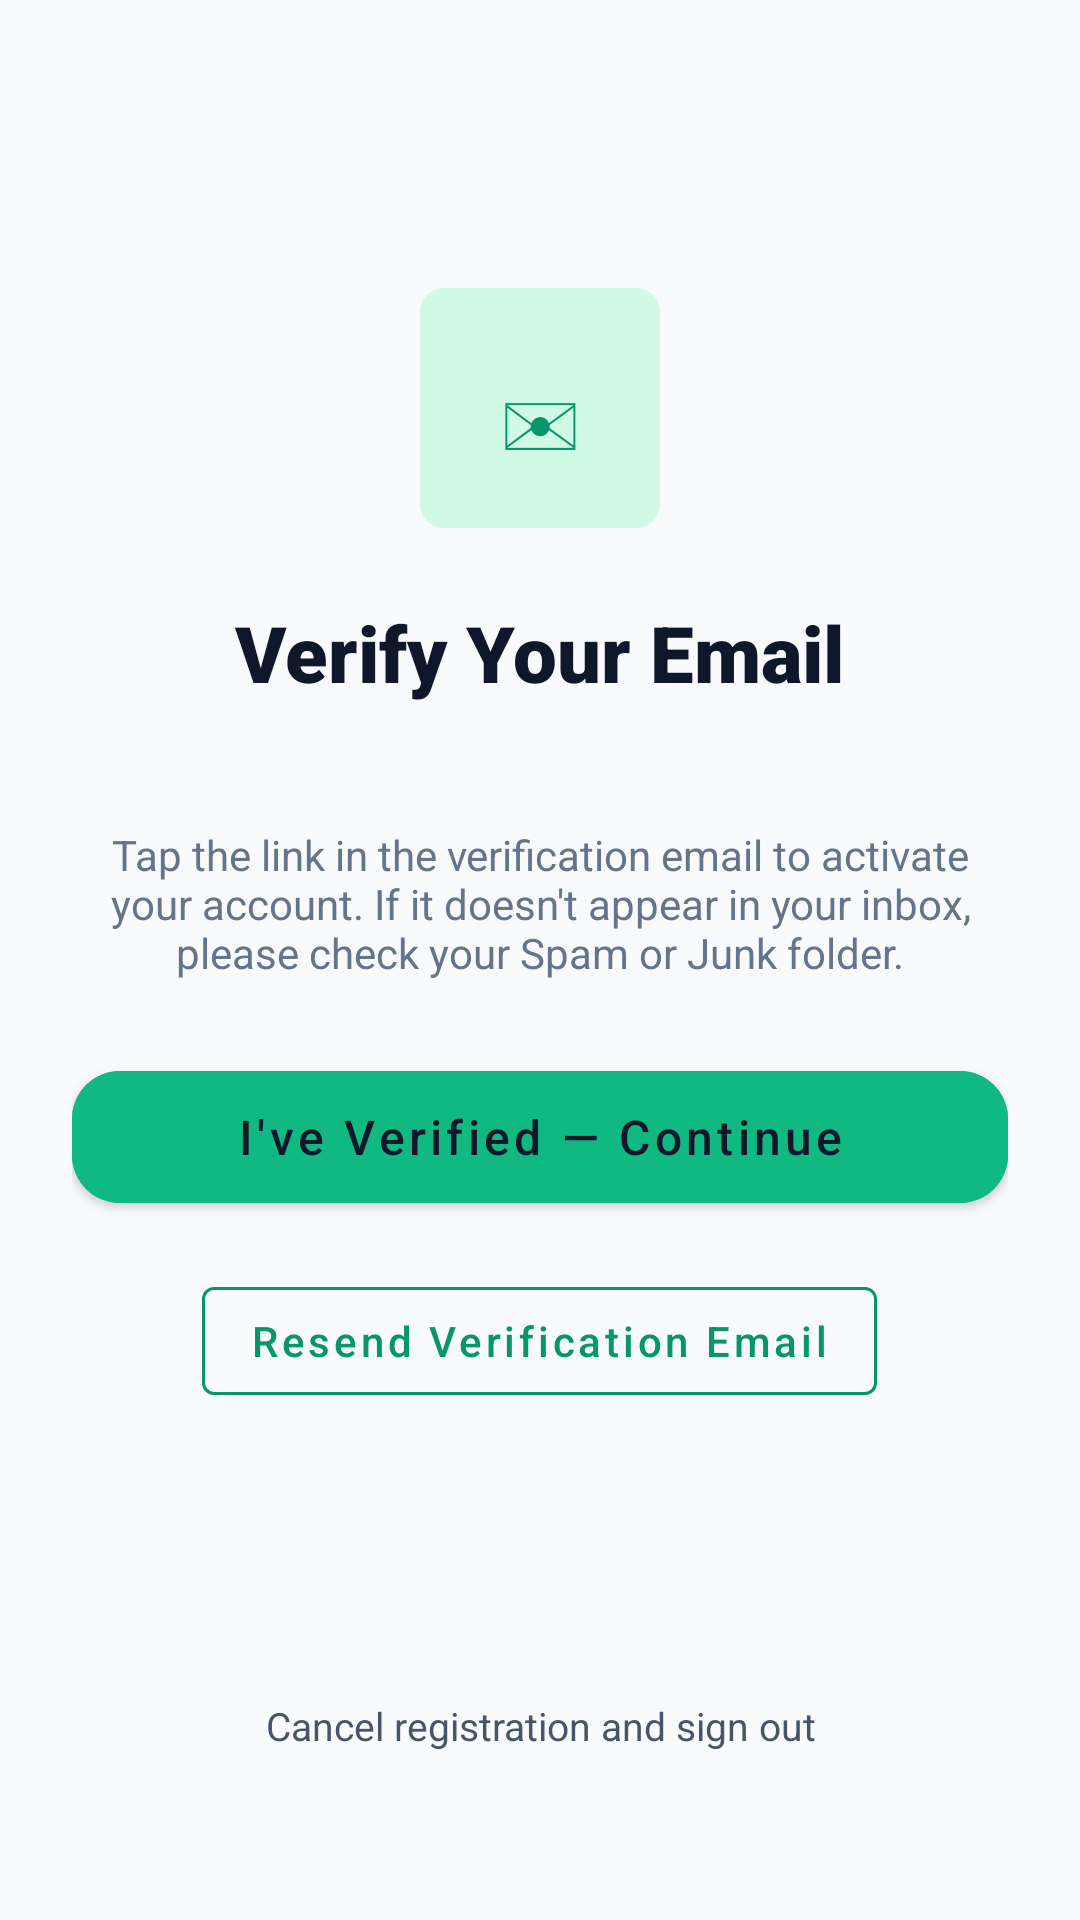

Produce the Android XML layout that renders to this screen, including the resource entries it uses.
<!-- AndroidManifest.xml: application theme Theme.NXTShift -->
<!-- res/layout/activity_email_verification.xml -->
<?xml version="1.0" encoding="utf-8"?>
<androidx.constraintlayout.widget.ConstraintLayout
    xmlns:android="http://schemas.android.com/apk/res/android"
    xmlns:app="http://schemas.android.com/apk/res-auto"
    android:layout_width="match_parent"
    android:layout_height="match_parent"
    android:background="@color/bg_light"
    android:padding="24dp">

    
    <LinearLayout
        android:id="@+id/layoutHero"
        android:layout_width="0dp"
        android:layout_height="wrap_content"
        android:layout_marginTop="72dp"
        android:gravity="center"
        android:orientation="vertical"
        app:layout_constraintEnd_toEndOf="parent"
        app:layout_constraintStart_toStartOf="parent"
        app:layout_constraintTop_toTopOf="parent">

        
        <TextView
            android:layout_width="80dp"
            android:layout_height="80dp"
            android:background="@drawable/bg_badge_rounded"
            android:gravity="center"
            android:text="✉"
            android:textColor="@color/brand_accent_variant"
            android:textSize="36sp" />

        <TextView
            android:layout_width="wrap_content"
            android:layout_height="wrap_content"
            android:layout_marginTop="24dp"
            android:fontFamily="sans-serif-black"
            android:gravity="center"
            android:text="@string/verify_email_title"
            android:textColor="@color/brand_primary"
            android:textSize="26sp" />

        <TextView
            android:id="@+id/tvEmailAddress"
            android:layout_width="wrap_content"
            android:layout_height="wrap_content"
            android:layout_marginTop="12dp"
            android:gravity="center"
            android:lineSpacingExtra="3dp"
            android:textColor="@color/text_primary"
            android:textStyle="bold"
            android:textSize="15sp" />

        <TextView
            android:layout_width="match_parent"
            android:layout_height="wrap_content"
            android:layout_marginTop="8dp"
            android:gravity="center"
            android:text="@string/verify_email_instructions"
            android:textColor="@color/text_muted"
            android:textSize="14sp" />
    </LinearLayout>

    
    <TextView
        android:id="@+id/tvStatusMessage"
        android:layout_width="0dp"
        android:layout_height="wrap_content"
        android:layout_marginTop="24dp"
        android:background="#1AF59E0B"
        android:gravity="center"
        android:padding="12dp"
        android:textColor="#92400E"
        android:textSize="14sp"
        android:visibility="gone"
        app:layout_constraintEnd_toEndOf="parent"
        app:layout_constraintStart_toStartOf="parent"
        app:layout_constraintTop_toBottomOf="@id/layoutHero" />

    
    <ProgressBar
        android:id="@+id/progressBar"
        android:layout_width="wrap_content"
        android:layout_height="wrap_content"
        android:layout_marginTop="16dp"
        android:visibility="gone"
        app:layout_constraintEnd_toEndOf="parent"
        app:layout_constraintStart_toStartOf="parent"
        app:layout_constraintTop_toBottomOf="@id/tvStatusMessage" />

    
    <com.google.android.material.button.MaterialButton
        android:id="@+id/btnVerified"
        android:layout_width="0dp"
        android:layout_height="56dp"
        android:layout_marginTop="24dp"
        android:backgroundTint="@color/brand_accent"
        android:fontFamily="sans-serif-medium"
        android:text="@string/btn_ive_verified"
        android:textColor="@color/brand_primary"
        android:textSize="16sp"
        app:cornerRadius="16dp"
        app:layout_constraintEnd_toEndOf="parent"
        app:layout_constraintStart_toStartOf="parent"
        app:layout_constraintTop_toBottomOf="@id/progressBar" />

    
    <LinearLayout
        android:id="@+id/layoutResend"
        android:layout_width="0dp"
        android:layout_height="wrap_content"
        android:layout_marginTop="16dp"
        android:gravity="center"
        android:orientation="vertical"
        app:layout_constraintEnd_toEndOf="parent"
        app:layout_constraintStart_toStartOf="parent"
        app:layout_constraintTop_toBottomOf="@id/btnVerified">

        <com.google.android.material.button.MaterialButton
            android:id="@+id/btnResend"
            style="@style/Widget.MaterialComponents.Button.OutlinedButton"
            android:layout_width="wrap_content"
            android:layout_height="wrap_content"
            android:text="@string/btn_resend_verification"
            android:textColor="@color/brand_accent_variant"
            app:strokeColor="@color/brand_accent_variant" />

        <TextView
            android:id="@+id/tvCountdown"
            android:layout_width="wrap_content"
            android:layout_height="wrap_content"
            android:layout_marginTop="6dp"
            android:textColor="@color/text_muted"
            android:textSize="13sp"
            android:visibility="gone" />
    </LinearLayout>

    
    <TextView
        android:id="@+id/tvSignOut"
        android:layout_width="wrap_content"
        android:layout_height="wrap_content"
        android:layout_marginBottom="24dp"
        android:gravity="center"
        android:padding="8dp"
        android:text="@string/msg_cancel_and_sign_out"
        android:textColor="@color/text_secondary"
        android:textSize="13sp"
        app:layout_constraintBottom_toBottomOf="parent"
        app:layout_constraintEnd_toEndOf="parent"
        app:layout_constraintStart_toStartOf="parent" />

</androidx.constraintlayout.widget.ConstraintLayout>
<!-- resources referenced by this layout -->
<resources>
  <color name="bg_light">#F8FAFC</color>
  <color name="brand_accent">#10B981</color>
  <color name="brand_accent_variant">#059669</color>
  <color name="brand_primary">#0F172A</color>
  <color name="text_muted">#64748B</color>
  <color name="text_primary">#0F172A</color>
  <color name="text_secondary">#475569</color>
  <!-- drawable bg_badge_rounded (drawable) -->
  <?xml version="1.0" encoding="utf-8"?>
  <shape xmlns:android="http://schemas.android.com/apk/res/android"
      android:shape="rectangle">
      <corners android:radius="8dp" />
      <solid android:color="@color/brand_accent_light" />
  </shape>
  <string name="btn_ive_verified">I\'ve Verified — Continue</string>
  <string name="btn_resend_verification">Resend Verification Email</string>
  <string name="msg_cancel_and_sign_out">Cancel registration and sign out</string>
  <string name="verify_email_instructions">Tap the link in the verification email to activate your account. If it doesn\'t appear in your inbox, please check your Spam or Junk folder.</string>
  <string name="verify_email_title">Verify Your Email</string>
  <color name="brand_accent_light">#D1FAE5</color>
  <color name="brand_primary_variant">#1E293B</color>
  <color name="text_on_dark">#FFFFFF</color>
  <color name="bg_card">#FFFFFF</color>
  <style name="Widget.NXTShift.TextInputLayout" parent="Widget.MaterialComponents.TextInputLayout.OutlinedBox">
          <item name="boxCornerRadiusTopStart">12dp</item>
          <item name="boxCornerRadiusTopEnd">12dp</item>
          <item name="boxCornerRadiusBottomStart">12dp</item>
          <item name="boxCornerRadiusBottomEnd">12dp</item>
          <item name="boxStrokeColor">@color/sl_box_stroke</item>
          <item name="boxStrokeWidth">1.5dp</item>
          <item name="boxStrokeWidthFocused">2dp</item>
          <item name="boxBackgroundColor">@color/bg_card</item>
          <item name="hintTextColor">@color/sl_text_input_hint</item>
          <item name="android:textColorHint">@color/text_muted</item>
          <item name="placeholderTextColor">@color/text_muted</item>
          <item name="helperTextTextColor">@color/text_secondary</item>
          <item name="errorTextColor">@color/status_error</item>
          <item name="endIconTint">@color/text_secondary</item>
          <item name="startIconTint">@color/text_secondary</item>
      </style>
  <style name="Widget.NXTShift.Button" parent="Widget.MaterialComponents.Button">
          <item name="cornerRadius">16dp</item>
          <item name="android:textAllCaps">false</item>
      </style>
  <style name="Widget.NXTShift.CardView" parent="Widget.MaterialComponents.CardView">
          <item name="cardCornerRadius">16dp</item>
          <item name="cardElevation">1dp</item>
          <item name="strokeColor">@color/border_light</item>
          <item name="strokeWidth">1dp</item>
      </style>
  <style name="Theme.NXTShift.Dialog" parent="ThemeOverlay.MaterialComponents.MaterialAlertDialog">
          <item name="android:background">@color/bg_card</item>
          <item name="colorSurface">@color/bg_card</item>
          <item name="colorOnSurface">@color/text_primary</item>
          <item name="android:textColorPrimary">@color/text_primary</item>
          <item name="android:textColorSecondary">@color/text_secondary</item>
          <item name="colorPrimary">@color/brand_primary</item>
          <item name="colorSecondary">@color/brand_accent</item>
          <item name="buttonBarPositiveButtonStyle">@style/Widget.NXTShift.DialogButton</item>
          <item name="buttonBarNegativeButtonStyle">@style/Widget.NXTShift.DialogButton</item>
          <item name="android:forceDarkAllowed" tools:targetApi="q">false</item>
      </style>
  <color name="status_error">#EF4444</color>
  <color name="border_light">#CBD5E1</color>
  <style name="Widget.NXTShift.DialogButton" parent="Widget.MaterialComponents.Button.TextButton">
          <item name="android:textColor">@color/brand_accent_variant</item>
          <item name="android:textStyle">bold</item>
      </style>
</resources>
